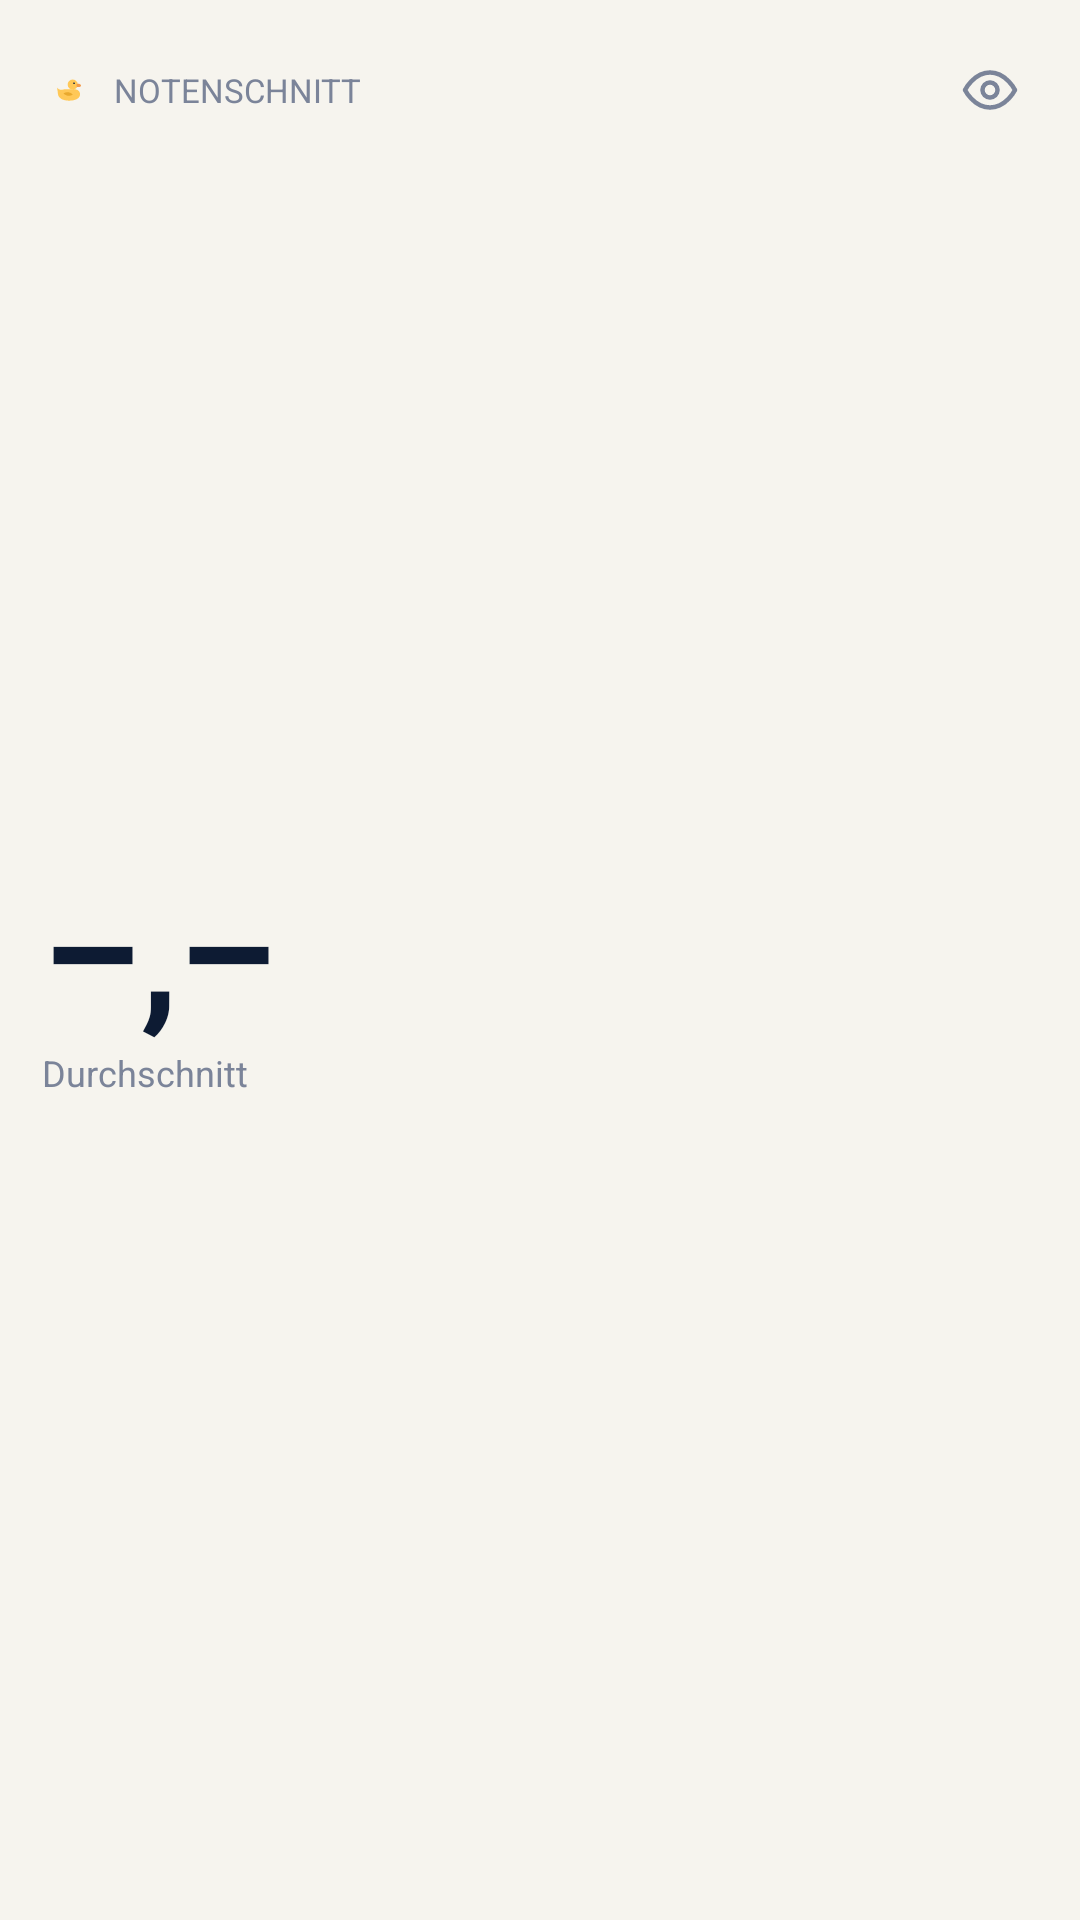

Write the Android layout XML for this screen, with the resource values it uses.
<!-- AndroidManifest.xml: application theme Theme.Naknak -->
<!-- res/layout/widget_grade.xml -->
<?xml version="1.0" encoding="utf-8"?>
<LinearLayout xmlns:android="http://schemas.android.com/apk/res/android"
    android:id="@+id/grade_root"
    android:layout_width="match_parent"
    android:layout_height="match_parent"
    android:background="@drawable/widget_bg"
    android:orientation="vertical"
    android:padding="14dp">

    <LinearLayout
        android:layout_width="match_parent"
        android:layout_height="wrap_content"
        android:gravity="center_vertical"
        android:orientation="horizontal">

        <ImageView
            android:layout_width="18dp"
            android:layout_height="18dp"
            android:contentDescription="@null"
            android:src="@drawable/ic_launcher_foreground" />

        <TextView
            android:layout_width="0dp"
            android:layout_height="wrap_content"
            android:layout_marginStart="6dp"
            android:layout_weight="1"
            android:text="@string/grade_heading"
            android:textAllCaps="true"
            android:textColor="@color/dim"
            android:textSize="11sp" />

        <ImageView
            android:id="@+id/grade_eye"
            android:layout_width="32dp"
            android:layout_height="32dp"
            android:contentDescription="@string/grade_toggle"
            android:padding="6dp"
            android:src="@drawable/ic_eye" />
    </LinearLayout>

    <LinearLayout
        android:layout_width="match_parent"
        android:layout_height="0dp"
        android:layout_weight="1"
        android:gravity="center_vertical"
        android:orientation="vertical">

        <TextView
            android:id="@+id/grade_avg"
            android:layout_width="wrap_content"
            android:layout_height="wrap_content"
            android:includeFontPadding="false"
            android:text="@string/grade_placeholder"
            android:textColor="@color/ink"
            android:textSize="52sp"
            android:textStyle="bold" />

        <TextView
            android:id="@+id/grade_label"
            android:layout_width="wrap_content"
            android:layout_height="wrap_content"
            android:text="@string/grade_label"
            android:textColor="@color/dim"
            android:textSize="12sp" />
    </LinearLayout>

    <TextView
        android:id="@+id/grade_credits"
        android:layout_width="match_parent"
        android:layout_height="wrap_content"
        android:textColor="@color/widget_text"
        android:textSize="13sp" />
</LinearLayout>
<!-- resources referenced by this layout -->
<resources>
  <color name="dim">#7B8499</color>
  <color name="ink">#0D1B33</color>
  <color name="widget_text">#36445F</color>
  <!-- drawable ic_eye (drawable) -->
  <?xml version="1.0" encoding="utf-8"?>
  <vector xmlns:android="http://schemas.android.com/apk/res/android"
      android:width="20dp"
      android:height="20dp"
      android:viewportWidth="24"
      android:viewportHeight="24">
      <path android:strokeColor="@color/dim" android:strokeWidth="1.8" android:strokeLineCap="round" android:strokeLineJoin="round"
          android:pathData="M2,12s3.5,-7 10,-7 10,7 10,7 -3.5,7 -10,7S2,12 2,12z" />
      <path android:strokeColor="@color/dim" android:strokeWidth="1.8"
          android:pathData="M9,12a3,3 0,1 0,6 0a3,3 0,1 0,-6 0z" />
  </vector>
  <!-- drawable ic_launcher_foreground (drawable) -->
  <?xml version="1.0" encoding="utf-8"?>
  <vector xmlns:android="http://schemas.android.com/apk/res/android"
      android:width="108dp"
      android:height="108dp"
      android:viewportWidth="108"
      android:viewportHeight="108">
      <group android:scaleX="0.92" android:scaleY="0.92" android:translateX="24.6" android:translateY="22">
          <path android:fillColor="#FFC857" android:pathData="M6,30c4,4 8,5 12,4 8,-2 16,0 22,-1 8,-1 16,3 16,11 0,9 -10,14 -24,14S9,52 8,44c-0.5,-4 -1,-9 -2,-14z" />
          <path android:fillColor="#FFC857" android:pathData="M29,23a11,11 0,1 0,22 0a11,11 0,1 0,-22 0z" />
          <path android:fillColor="#F39A4C" android:pathData="M49,21.5c5,-1.2 9,1 9,3.8s-4,3.6 -9,2.6c-1.2,-2 -1.2,-4.4 0,-6.4z" />
          <path android:fillColor="#E9A92E" android:pathData="M20,42c6,-4 16,-3 20,3 -6,4 -15,3 -20,-3z" />
          <path android:fillColor="#0D1B33" android:pathData="M41.1,20a1.9,1.9 0,1 0,3.8 0a1.9,1.9 0,1 0,-3.8 0z" />
          <path android:fillColor="#FFFFFF" android:pathData="M43.1,19.3a0.6,0.6 0,1 0,1.2 0a0.6,0.6 0,1 0,-1.2 0z" />
      </group>
  </vector>
  <string name="grade_heading">Notenschnitt</string>
  <string name="grade_label">Durchschnitt</string>
  <string name="grade_placeholder">–,–</string>
  <string name="grade_toggle">Noten ein- oder ausblenden</string>
  <style name="Theme.Naknak" parent="Theme.AppCompat.DayNight.NoActionBar">
          <item name="colorPrimary">@color/ink</item>
          <item name="colorPrimaryDark">@color/bg</item>
          <item name="colorAccent">@color/moodle</item>
          <item name="android:windowBackground">@color/bg</item>
          <item name="android:statusBarColor">@color/bg</item>
          <item name="android:navigationBarColor">@color/bg</item>
          <item name="android:windowLightStatusBar">true</item>
          <item name="android:windowLightNavigationBar" tools:targetApi="27">true</item>
      </style>
  <color name="bg">#F6F4EE</color>
  <color name="moodle">#C8601A</color>
</resources>
